The GitHub repository heroorkrishna/achira_image_classify contains a labelled image folder "achira_image_classify" with 4 categories: disc, gear, hexagon, square. Examples follow, each with its label.

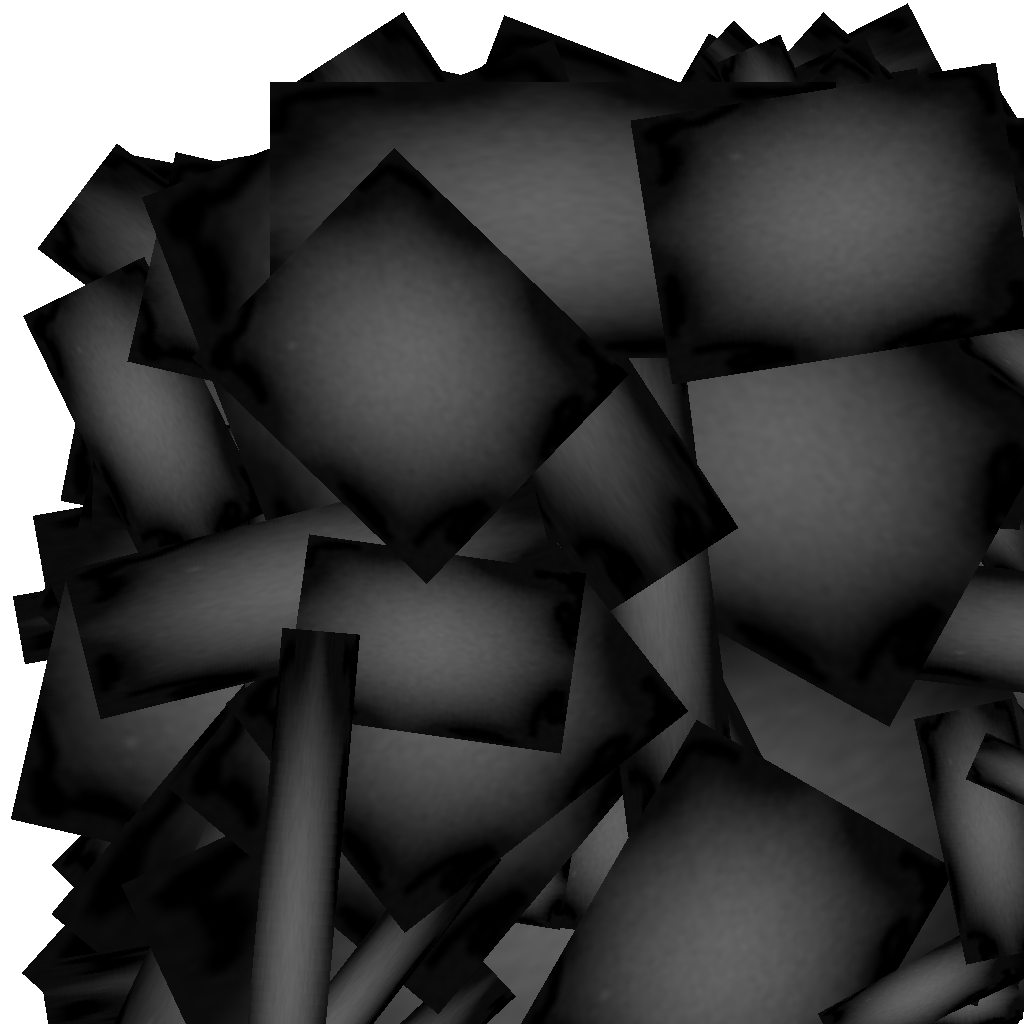
Label: gear

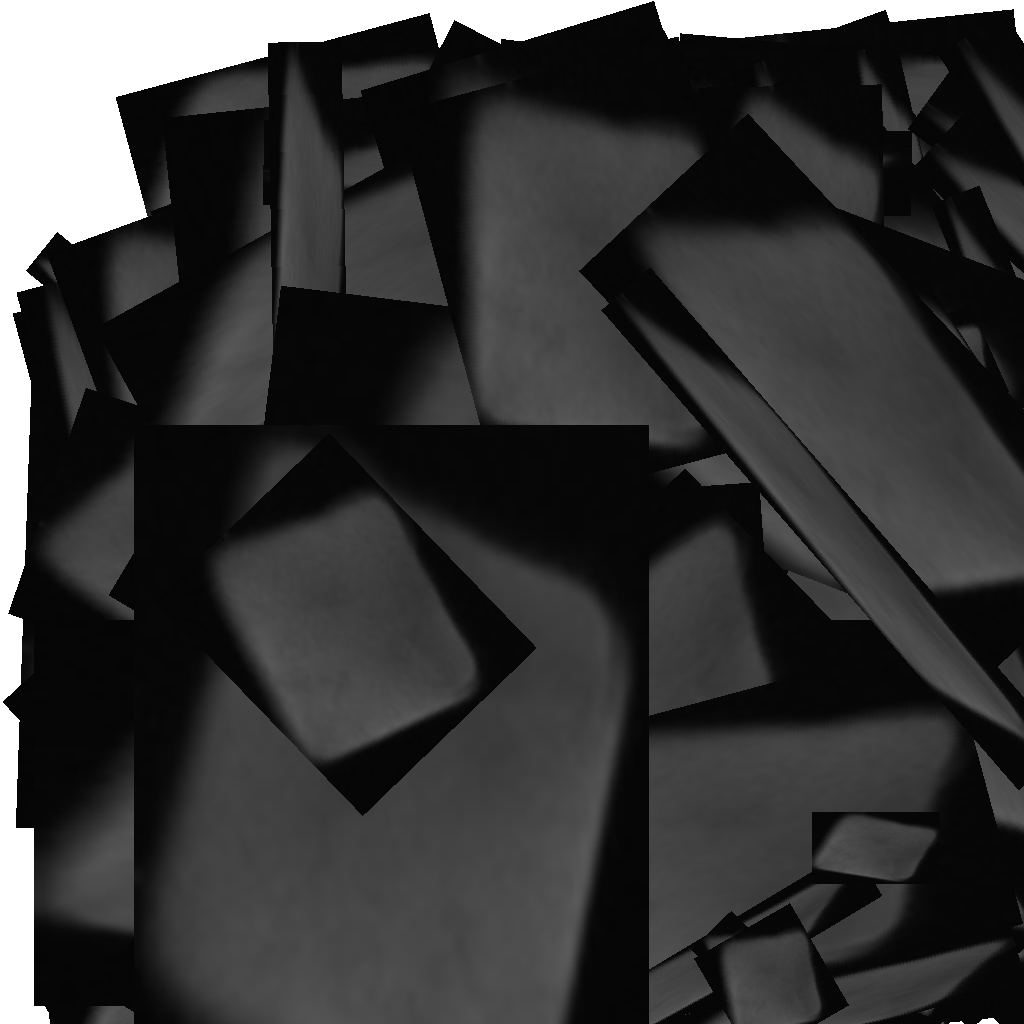
Label: square

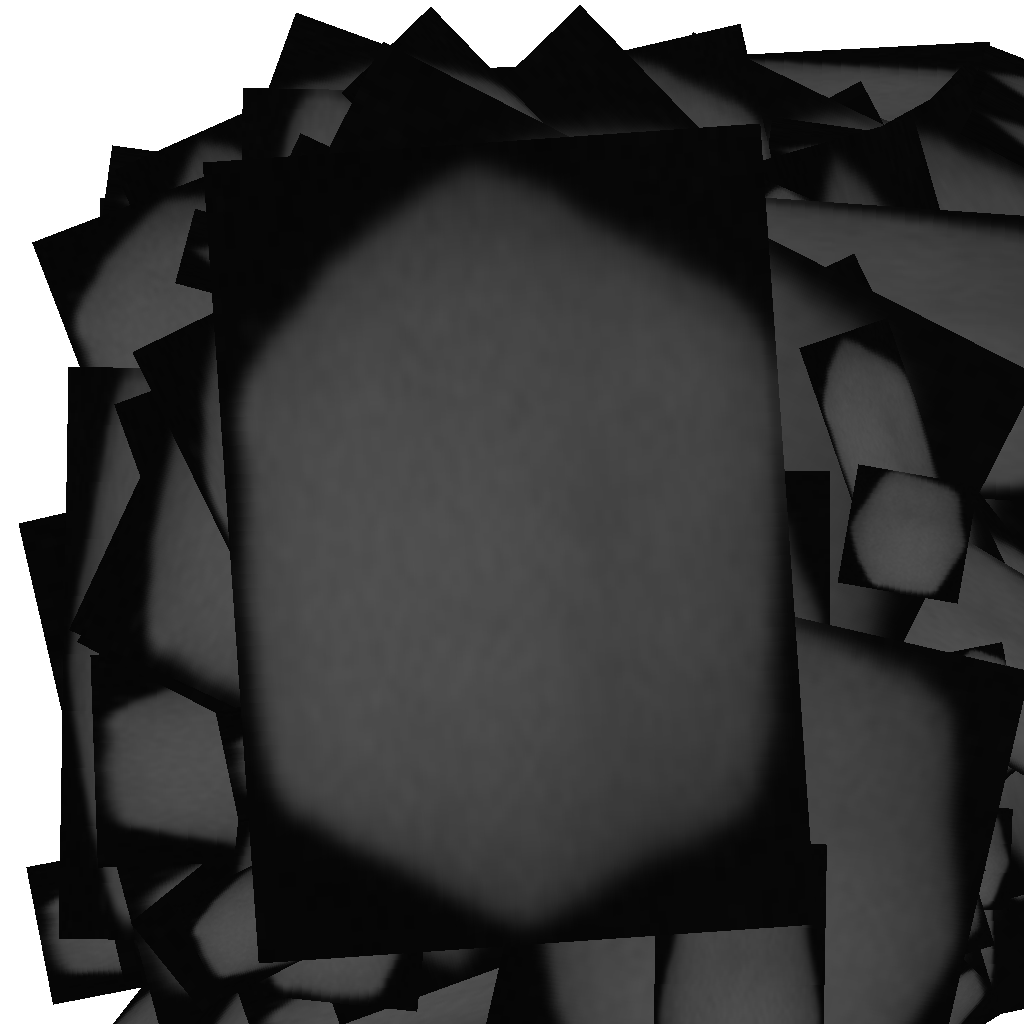
Label: hexagon

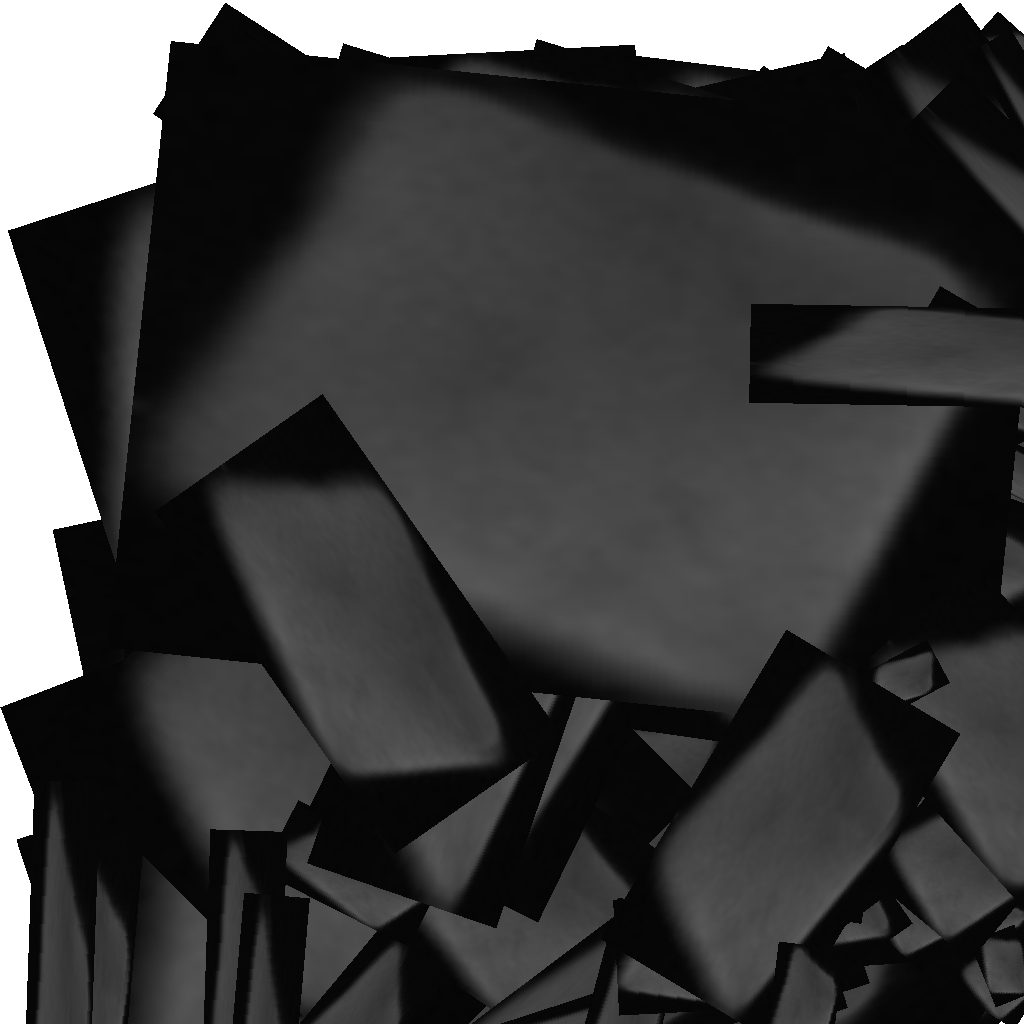
Label: square

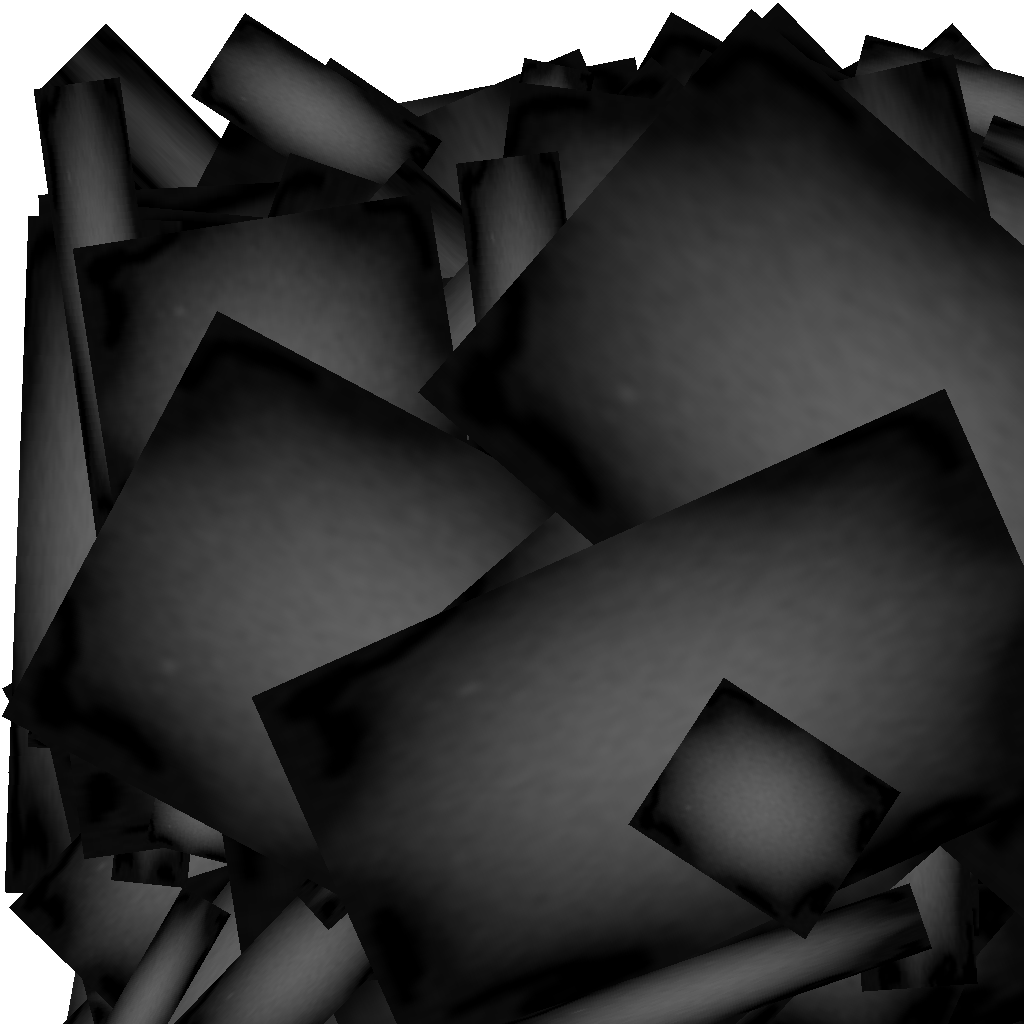
Label: gear

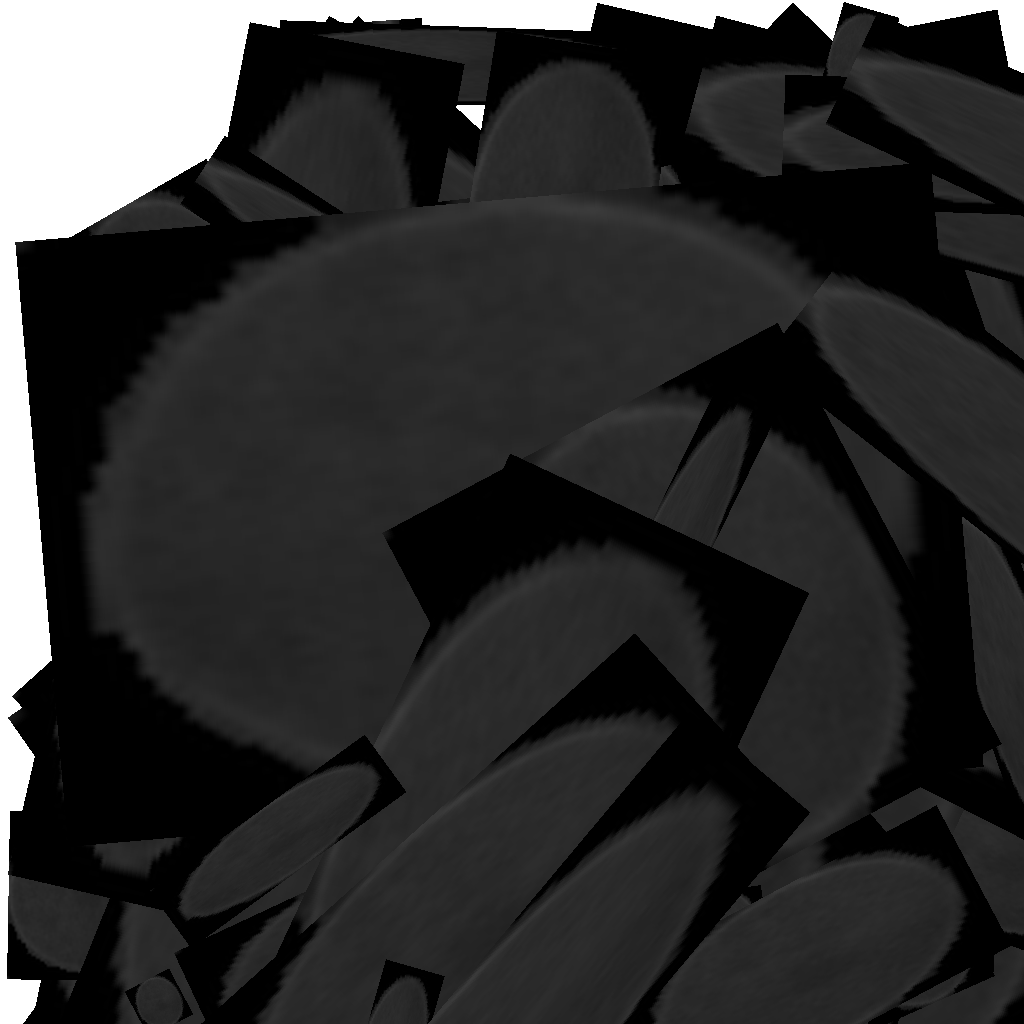
Label: disc
